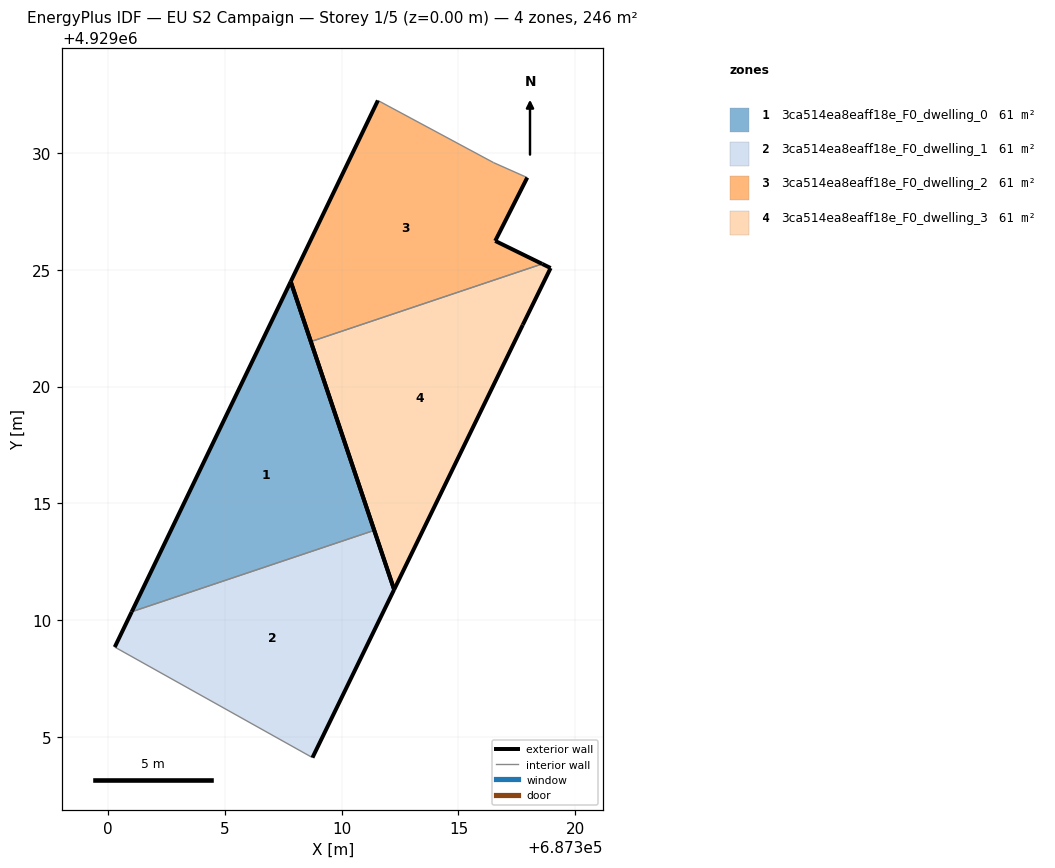
=== STOREY PLAN SPEC (per zone: floor XY polygon, exterior-wall plan segments, windows/doors) ===
zone 1: 3ca514ea8eaff18e_F0_dwelling_0  (61.4 m²)
  floor: (687311.40, 4929013.85) (687307.82, 4929024.49) (687301.02, 4929010.36)
  exterior wall: (687301.02, 4929010.36) – (687307.82, 4929024.49)  [15.7 m]
  exterior wall: (687307.82, 4929024.49) – (687311.40, 4929013.85)  [11.2 m]
  interior walls: 1
zone 2: 3ca514ea8eaff18e_F0_dwelling_1  (61.4 m²)
  floor: (687308.75, 4929004.12) (687312.25, 4929011.31) (687311.40, 4929013.85) (687301.02, 4929010.36) (687300.29, 4929008.85)
  exterior wall: (687311.40, 4929013.85) – (687312.25, 4929011.31)  [2.7 m]
  exterior wall: (687312.25, 4929011.31) – (687308.75, 4929004.12)  [8.0 m]
  exterior wall: (687300.29, 4929008.85) – (687301.02, 4929010.36)  [1.7 m]
  interior walls: 2
zone 3: 3ca514ea8eaff18e_F0_dwelling_2  (61.5 m²)
  floor: (687318.58, 4929025.25) (687316.57, 4929026.23) (687317.94, 4929028.94) (687316.50, 4929029.58) (687311.55, 4929032.24) (687307.82, 4929024.49) (687308.68, 4929021.92)
  exterior wall: (687308.68, 4929021.92) – (687307.82, 4929024.49)  [2.7 m]
  exterior wall: (687307.82, 4929024.49) – (687311.55, 4929032.24)  [8.6 m]
  exterior wall: (687317.94, 4929028.94) – (687316.57, 4929026.23)  [3.0 m]
  exterior wall: (687316.57, 4929026.23) – (687318.58, 4929025.25)  [2.2 m]
  interior walls: 3
zone 4: 3ca514ea8eaff18e_F0_dwelling_3  (61.5 m²)
  floor: (687312.25, 4929011.31) (687317.75, 4929022.64) (687318.94, 4929025.07) (687318.58, 4929025.25) (687308.68, 4929021.92)
  exterior wall: (687312.25, 4929011.31) – (687308.68, 4929021.92)  [11.2 m]
  exterior wall: (687318.58, 4929025.25) – (687318.94, 4929025.07)  [0.4 m]
  exterior wall: (687318.94, 4929025.07) – (687317.75, 4929022.64)  [2.7 m]
  exterior wall: (687317.75, 4929022.64) – (687312.25, 4929011.31)  [12.6 m]
  interior walls: 1

=== DERIVED (storey summary) ===
Building: EU S2 Campaign
Storey: 1 of 5  (floor level z = 0.00 m)
Storey gross floor area: 245.8 m²
Zones on this storey: 4
  - 3ca514ea8eaff18e_F0_dwelling_0: floor 61.4 m²; exterior wall 26.9 m (80.7 m²); WWR 0.0%
  - 3ca514ea8eaff18e_F0_dwelling_1: floor 61.4 m²; exterior wall 12.3 m (37.0 m²); WWR 0.0%
  - 3ca514ea8eaff18e_F0_dwelling_2: floor 61.5 m²; exterior wall 16.6 m (49.8 m²); WWR 0.0%
  - 3ca514ea8eaff18e_F0_dwelling_3: floor 61.5 m²; exterior wall 26.9 m (80.7 m²); WWR 0.0%
Zone adjacency (shared interzone walls):
  - 3ca514ea8eaff18e_F0_dwelling_0 ↔ 3ca514ea8eaff18e_F0_dwelling_1
  - 3ca514ea8eaff18e_F0_dwelling_2 ↔ 3ca514ea8eaff18e_F0_dwelling_3